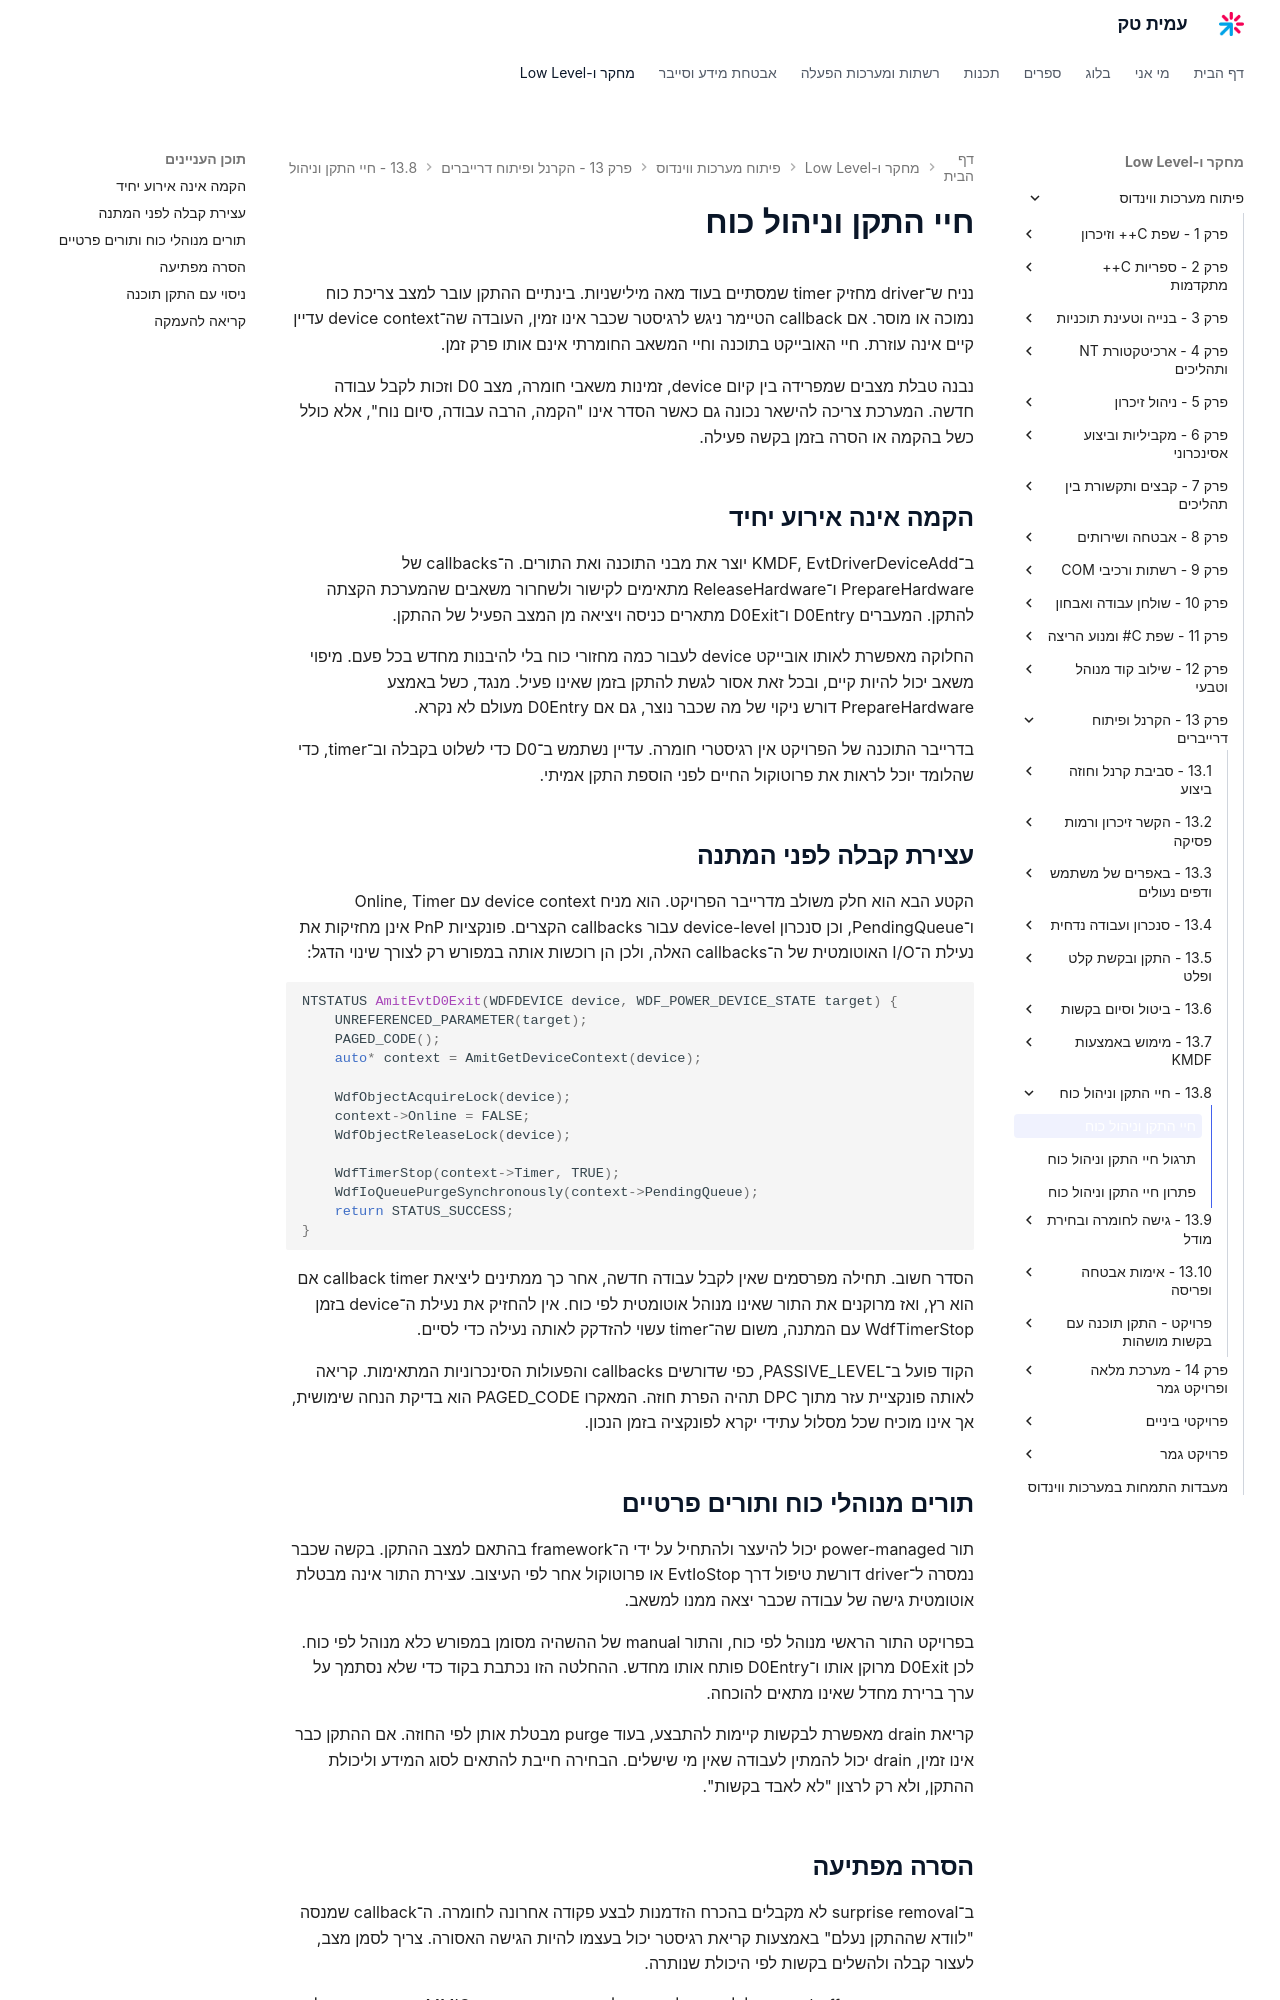

repository: AmitPinchasi/amittech · page: פיתוח-מערכות-ווינדוס/13 - הקרנל ופיתוח דרייברים/13.8 - חיי התקן וניהול כוח/13.8 - חיי התקן וניהול כוח - הרצאה/index.html · generator: mkdocs

# חיי התקן וניהול כוח

נניח ש־driver מחזיק timer שמסתיים בעוד מאה מילישניות. בינתיים ההתקן עובר למצב צריכת כוח נמוכה או מוסר. אם callback הטיימר ניגש לרגיסטר שכבר אינו זמין, העובדה שה־device context עדיין קיים אינה עוזרת. חיי האובייקט בתוכנה וחיי המשאב החומרתי אינם אותו פרק זמן.

נבנה טבלת מצבים שמפרידה בין קיום device, זמינות משאבי חומרה, מצב D0 וזכות לקבל עבודה חדשה. המערכת צריכה להישאר נכונה גם כאשר הסדר אינו "הקמה, הרבה עבודה, סיום נוח", אלא כולל כשל בהקמה או הסרה בזמן בקשה פעילה.

## הקמה אינה אירוע יחיד

ב־KMDF, EvtDriverDeviceAdd יוצר את מבני התוכנה ואת התורים. ה־callbacks של PrepareHardware ו־ReleaseHardware מתאימים לקישור ולשחרור משאבים שהמערכת הקצתה להתקן. המעברים D0Entry ו־D0Exit מתארים כניסה ויציאה מן המצב הפעיל של ההתקן.

החלוקה מאפשרת לאותו אובייקט device לעבור כמה מחזורי כוח בלי להיבנות מחדש בכל פעם. מיפוי משאב יכול להיות קיים, ובכל זאת אסור לגשת להתקן בזמן שאינו פעיל. מנגד, כשל באמצע PrepareHardware דורש ניקוי של מה שכבר נוצר, גם אם D0Entry מעולם לא נקרא.

בדרייבר התוכנה של הפרויקט אין רגיסטרי חומרה. עדיין נשתמש ב־D0 כדי לשלוט בקבלה וב־timer, כדי שהלומד יוכל לראות את פרוטוקול החיים לפני הוספת התקן אמיתי.

## עצירת קבלה לפני המתנה

הקטע הבא הוא חלק משולב מדרייבר הפרויקט. הוא מניח device context עם Online, Timer ו־PendingQueue, וכן סנכרון device-level עבור callbacks הקצרים. פונקציות PnP אינן מחזיקות את נעילת ה־I/O האוטומטית של ה־callbacks האלה, ולכן הן רוכשות אותה במפורש רק לצורך שינוי הדגל:

```cpp
NTSTATUS AmitEvtD0Exit(WDFDEVICE device, WDF_POWER_DEVICE_STATE target) {
    UNREFERENCED_PARAMETER(target);
    PAGED_CODE();
    auto* context = AmitGetDeviceContext(device);

    WdfObjectAcquireLock(device);
    context->Online = FALSE;
    WdfObjectReleaseLock(device);

    WdfTimerStop(context->Timer, TRUE);
    WdfIoQueuePurgeSynchronously(context->PendingQueue);
    return STATUS_SUCCESS;
}
```

הסדר חשוב. תחילה מפרסמים שאין לקבל עבודה חדשה, אחר כך ממתינים ליציאת callback timer אם הוא רץ, ואז מרוקנים את התור שאינו מנוהל אוטומטית לפי כוח. אין להחזיק את נעילת ה־device בזמן WdfTimerStop עם המתנה, משום שה־timer עשוי להזדקק לאותה נעילה כדי לסיים.

הקוד פועל ב־PASSIVE_LEVEL, כפי שדורשים callbacks והפעולות הסינכרוניות המתאימות. קריאה לאותה פונקציית עזר מתוך DPC תהיה הפרת חוזה. המאקרו PAGED_CODE הוא בדיקת הנחה שימושית, אך אינו מוכיח שכל מסלול עתידי יקרא לפונקציה בזמן הנכון.

## תורים מנוהלי כוח ותורים פרטיים

תור power-managed יכול להיעצר ולהתחיל על ידי ה־framework בהתאם למצב ההתקן. בקשה שכבר נמסרה ל־driver דורשת טיפול דרך EvtIoStop או פרוטוקול אחר לפי העיצוב. עצירת התור אינה מבטלת אוטומטית גישה של עבודה שכבר יצאה ממנו למשאב.

בפרויקט התור הראשי מנוהל לפי כוח, והתור manual של ההשהיה מסומן במפורש כלא מנוהל לפי כוח. לכן D0Exit מרוקן אותו ו־D0Entry פותח אותו מחדש. ההחלטה הזו נכתבת בקוד כדי שלא נסתמך על ערך ברירת מחדל שאינו מתאים להוכחה.

קריאת drain מאפשרת לבקשות קיימות להתבצע, בעוד purge מבטלת אותן לפי החוזה. אם ההתקן כבר אינו זמין, drain יכול להמתין לעבודה שאין מי שישלים. הבחירה חייבת להתאים לסוג המידע וליכולת ההתקן, ולא רק לרצון "לא לאבד בקשות".
